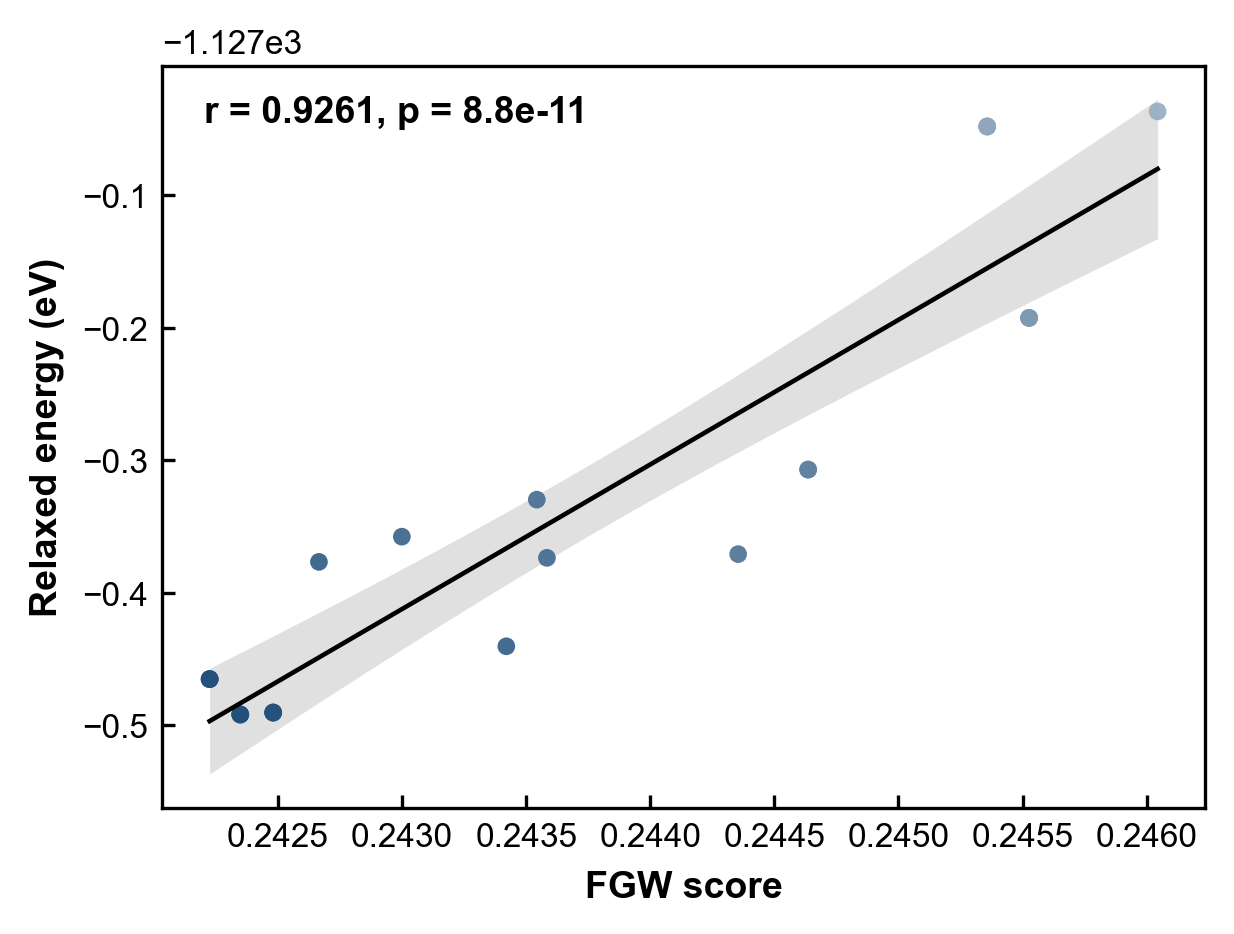

The table this chart was drawn from, first rows:
group, grid_idx, shift_a, shift_b, shift_c, fgw_score, relaxed_energy_eV
fgw_lowest_top8, 8, 0.125, 0.0, -3.1, 0.2422, -1127
fgw_lowest_top8, 7, 0.0, 0.875, -3.1, 0.2422, -1127
fgw_lowest_top8, 57, 0.875, 0.125, -3.1, 0.2422, -1127
fgw_lowest_top8, 41, 0.625, 0.125, -3.1, 0.2423, -1127
fgw_lowest_top8, 21, 0.25, 0.625, -3.1, 0.2423, -1127
fgw_lowest_top8, 10, 0.125, 0.25, -3.1, 0.2423, -1127
fgw_lowest_top8, 38, 0.5, 0.75, -3.1, 0.2425, -1127
fgw_lowest_top8, 54, 0.75, 0.75, -3.1, 0.2425, -1127
middle_uniform_8, 52, 0.75, 0.5, -3.1, 0.2425, -1127
middle_uniform_8, 32, 0.5, 0.0, -3.1, 0.2427, -1127
middle_uniform_8, 3, 0.0, 0.375, -3.1, 0.243, -1127
middle_uniform_8, 23, 0.25, 0.875, -3.1, 0.2434, -1127
middle_uniform_8, 62, 0.875, 0.75, -3.1, 0.2435, -1127
middle_uniform_8, 35, 0.5, 0.375, -3.1, 0.2436, -1127
middle_uniform_8, 55, 0.75, 0.875, -3.1, 0.2444, -1127
middle_uniform_8, 42, 0.625, 0.25, -3.1, 0.2446, -1127
fgw_highest_8, 13, 0.125, 0.625, -3.1, 0.2446, -1127
fgw_highest_8, 39, 0.5, 0.875, -3.1, 0.2454, -1127
fgw_highest_8, 61, 0.875, 0.625, -3.1, 0.2454, -1127
fgw_highest_8, 44, 0.625, 0.5, -3.1, 0.2454, -1127
fgw_highest_8, 11, 0.125, 0.375, -3.1, 0.2455, -1127
fgw_highest_8, 33, 0.5, 0.125, -3.1, 0.2455, -1127
fgw_highest_8, 28, 0.375, 0.5, -3.1, 0.2455, -1127
fgw_highest_8, 0, 0.0, 0.0, -3.1, 0.246, -1127
